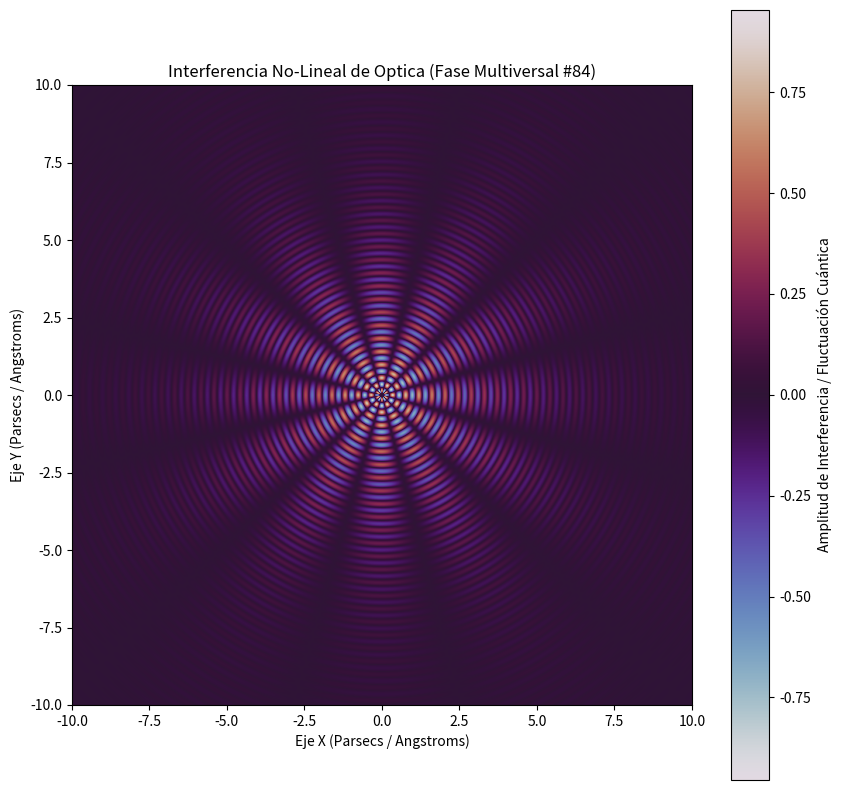

Generate this figure with matplotlib:
%matplotlib inline
# Simulación Multiversal: Optica - Variante 84
import numpy as np
import matplotlib.pyplot as plt

# Parámetros Físicos No-Lineales
omega_1 = 14.835
omega_2 = 5.942
lambda_decay = 0.331
phase_shift = 2.723

x = np.linspace(-10, 10, 800)
y = np.linspace(-10, 10, 800)
X, Y = np.meshgrid(x, y)

# Dinámica de Fluidos / Campos Tensor-Escalares (Fase Multiversal)
R = np.sqrt(X**2 + Y**2) + 1e-5
Z = (np.sin(omega_1 * R + phase_shift) * np.cos(omega_2 * np.arctan2(Y, X))) * np.exp(-lambda_decay * R)

plt.figure(figsize=(10, 10))
plt.imshow(Z, cmap='twilight', extent=[-10, 10, -10, 10], origin='lower')
plt.colorbar(label='Amplitud de Interferencia / Fluctuación Cuántica')
plt.title(r'Interferencia No-Lineal de Optica (Fase Multiversal #84)')
plt.xlabel('Eje X (Parsecs / Angstroms)')
plt.ylabel('Eje Y (Parsecs / Angstroms)')
plt.show()
